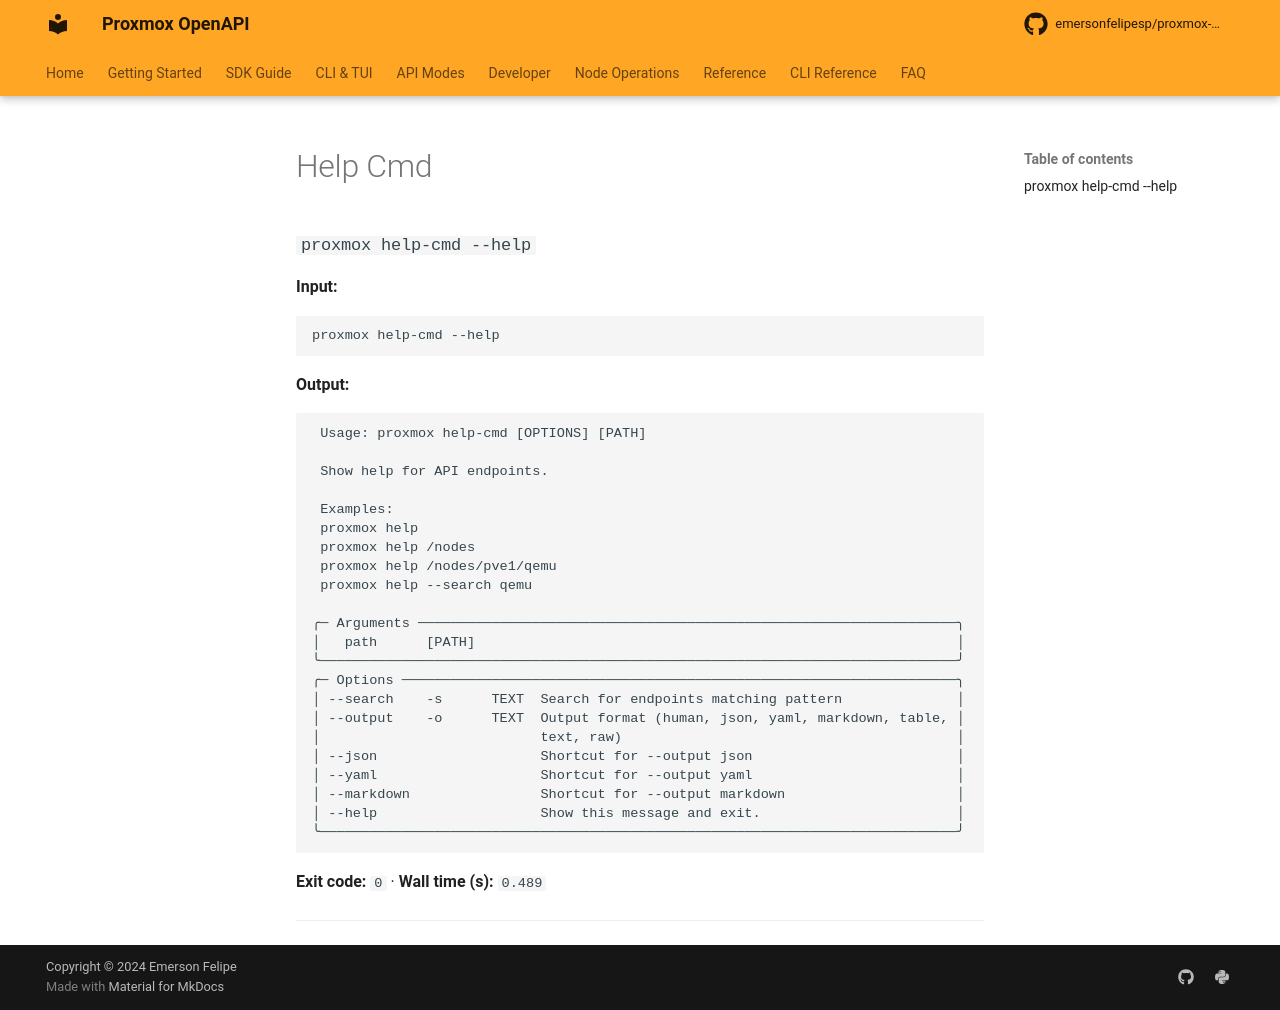

repository: emersonfelipesp/proxmox-sdk · page: reference/command-capture/help-cmd/index.html · generator: mkdocs

# Help Cmd

### `proxmox help-cmd --help`

**Input:**

```bash
proxmox help-cmd --help
```

**Output:**

```text
                                                                                
 Usage: proxmox help-cmd [OPTIONS] [PATH]                                       
                                                                                
 Show help for API endpoints.                                                   
                                                                                
 Examples:                                                                      
 proxmox help                                                                   
 proxmox help /nodes                                                            
 proxmox help /nodes/pve1/qemu                                                  
 proxmox help --search qemu                                                     
                                                                                
╭─ Arguments ──────────────────────────────────────────────────────────────────╮
│   path      [PATH]  API path to get help for                                 │
╰──────────────────────────────────────────────────────────────────────────────╯
╭─ Options ────────────────────────────────────────────────────────────────────╮
│ --search    -s      TEXT  Search for endpoints matching pattern              │
│ --output    -o      TEXT  Output format (human, json, yaml, markdown, table, │
│                           text, raw)                                         │
│ --json                    Shortcut for --output json                         │
│ --yaml                    Shortcut for --output yaml                         │
│ --markdown                Shortcut for --output markdown                     │
│ --help                    Show this message and exit.                        │
╰──────────────────────────────────────────────────────────────────────────────╯


--- stderr ---
<string>:540: UserWarning: Field name "schema" in "GetClusterAcmeChallengeSchemaResponseItem" shadows an attribute in parent "ProxmoxBaseModel"
<string>:540: UserWarning: Field name "schema" in "GetClusterAcmeChallengeSchemaResponseItem" shadows an attribute in parent "ProxmoxBaseModel"
```

**Exit code:** `0`  ·  **Wall time (s):** `9.397`

---
